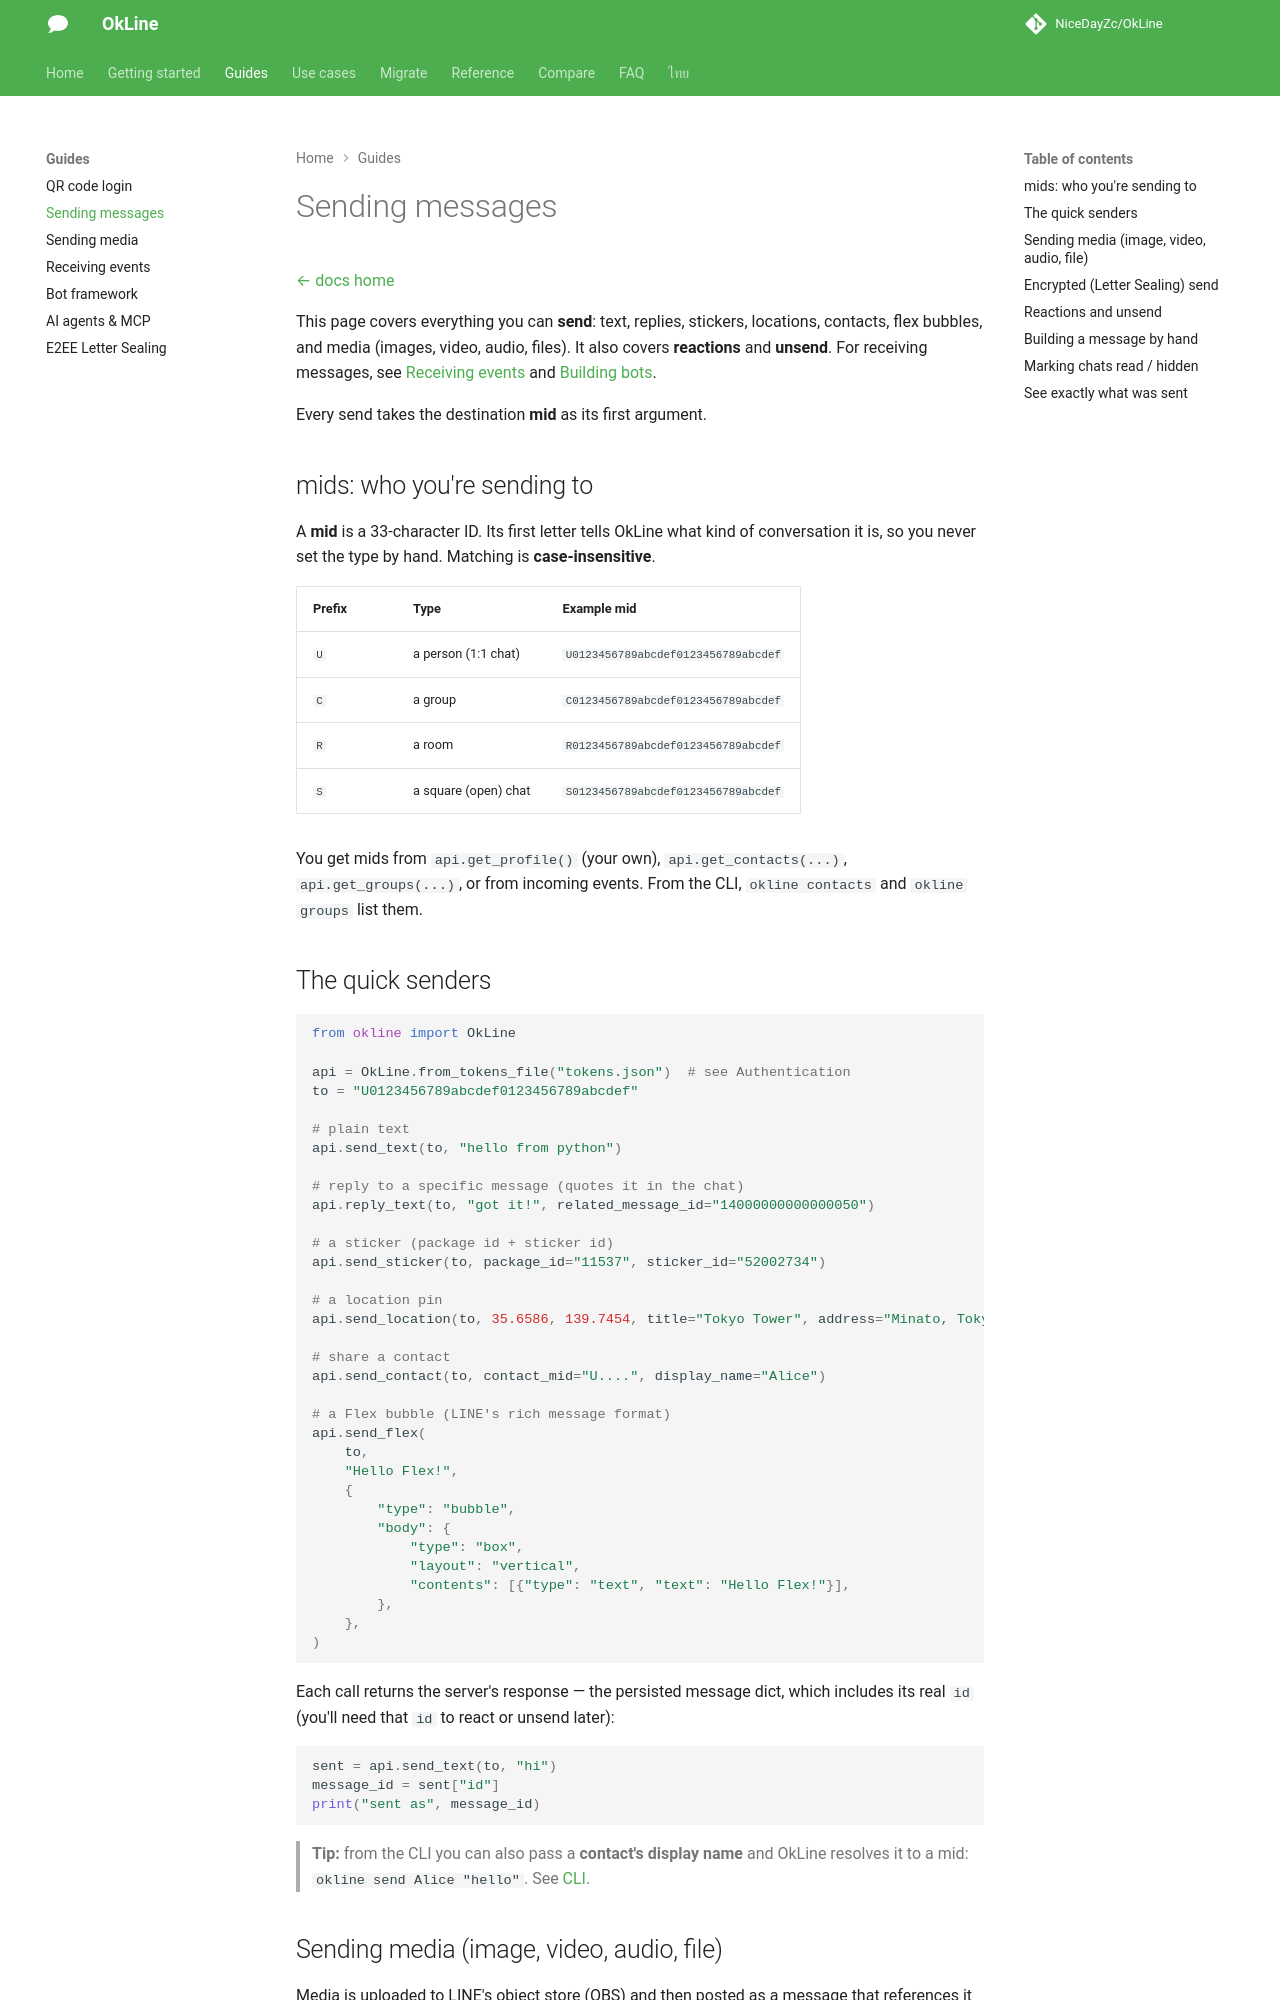

repository: NiceDayZc/OkLine · page: messaging/index.html · generator: mkdocs

---
title: "Send LINE Messages, Stickers & Files from Python — OkLine"
description: "Send LINE messages from Python as yourself — text, replies, stickers, location, contacts and files to your own contacts and groups, no bot channel."
---

# Sending messages

[← docs home](./index.md)

This page covers everything you can **send**: text, replies, stickers, locations,
contacts, flex bubbles, and media (images, video, audio, files). It also covers
**reactions** and **unsend**. For receiving messages, see
[Receiving events](./receiving-events.md) and [Building bots](./bots.md).

Every send takes the destination **mid** as its first argument.

## mids: who you're sending to

A **mid** is a 33-character ID. Its first letter tells OkLine what kind of
conversation it is, so you never set the type by hand. Matching is
**case-insensitive**.

| Prefix | Type | Example mid |
|--------|------|-------------|
| `U` | a person (1:1 chat) | `U0123456789abcdef0123456789abcdef` |
| `C` | a group | `C0123456789abcdef0123456789abcdef` |
| `R` | a room | `R0123456789abcdef0123456789abcdef` |
| `S` | a square (open) chat | `S0123456789abcdef0123456789abcdef` |

You get mids from `api.get_profile()` (your own), `api.get_contacts(...)`,
`api.get_groups(...)`, or from incoming events. From the CLI, `okline contacts`
and `okline groups` list them.

## The quick senders

```python
from okline import OkLine

api = OkLine.from_tokens_file("tokens.json")  # see Authentication
to = "U0123456789abcdef0123456789abcdef"

# plain text
api.send_text(to, "hello from python")

# reply to a specific message (quotes it in the chat)
api.reply_text(to, "got it!", related_message_id="14000000000000050")

# a sticker (package id + sticker id)
api.send_sticker(to, package_id="11537", sticker_id="52002734")

# a location pin
api.send_location(to, 35.6586, 139.7454, title="Tokyo Tower", address="Minato, Tokyo")

# share a contact
api.send_contact(to, contact_mid="U....", display_name="Alice")

# a Flex bubble (LINE's rich message format)
api.send_flex(
    to,
    "Hello Flex!",
    {
        "type": "bubble",
        "body": {
            "type": "box",
            "layout": "vertical",
            "contents": [{"type": "text", "text": "Hello Flex!"}],
        },
    },
)
```

Each call returns the server's response — the persisted message dict, which
includes its real `id` (you'll need that `id` to react or unsend later):

```python
sent = api.send_text(to, "hi")
message_id = sent["id"]
print("sent as", message_id)
```

> **Tip:** from the CLI you can also pass a **contact's display name** and OkLine
> resolves it to a mid: `okline send Alice "hello"`. See [CLI](./cli.md).
